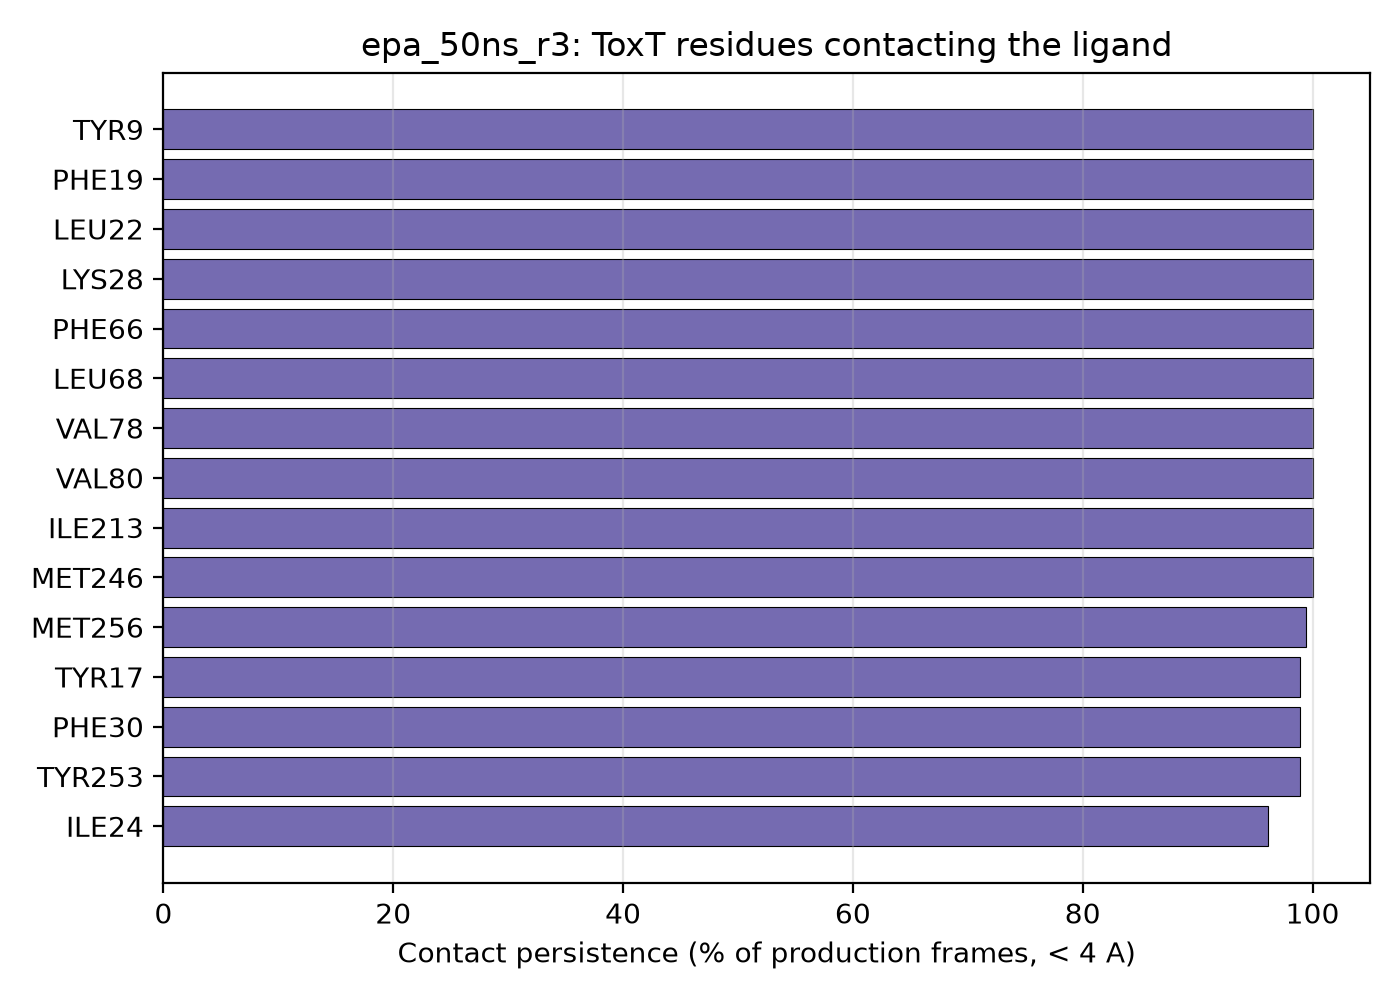

Source data for this figure (header and first rows):
residue_name, residue_number, contact_fraction
TYR, 9, 1.0
PHE, 19, 1.0
LEU, 22, 1.0
LYS, 28, 1.0
PHE, 66, 1.0
LEU, 68, 1.0
VAL, 78, 1.0
VAL, 80, 1.0
ILE, 213, 1.0
MET, 246, 1.0
MET, 256, 0.994
TYR, 17, 0.989
PHE, 30, 0.989
TYR, 253, 0.989
ILE, 24, 0.961
LEU, 58, 0.933
VAL, 248, 0.844
ARG, 10, 0.789
MET, 11, 0.744
TYR, 23, 0.594
SER, 210, 0.594
ASN, 25, 0.467
ASP, 26, 0.439
LEU, 39, 0.194
ASN, 247, 0.128
ASN, 7, 0.1
ILE, 209, 0.1
THR, 82, 0.067
